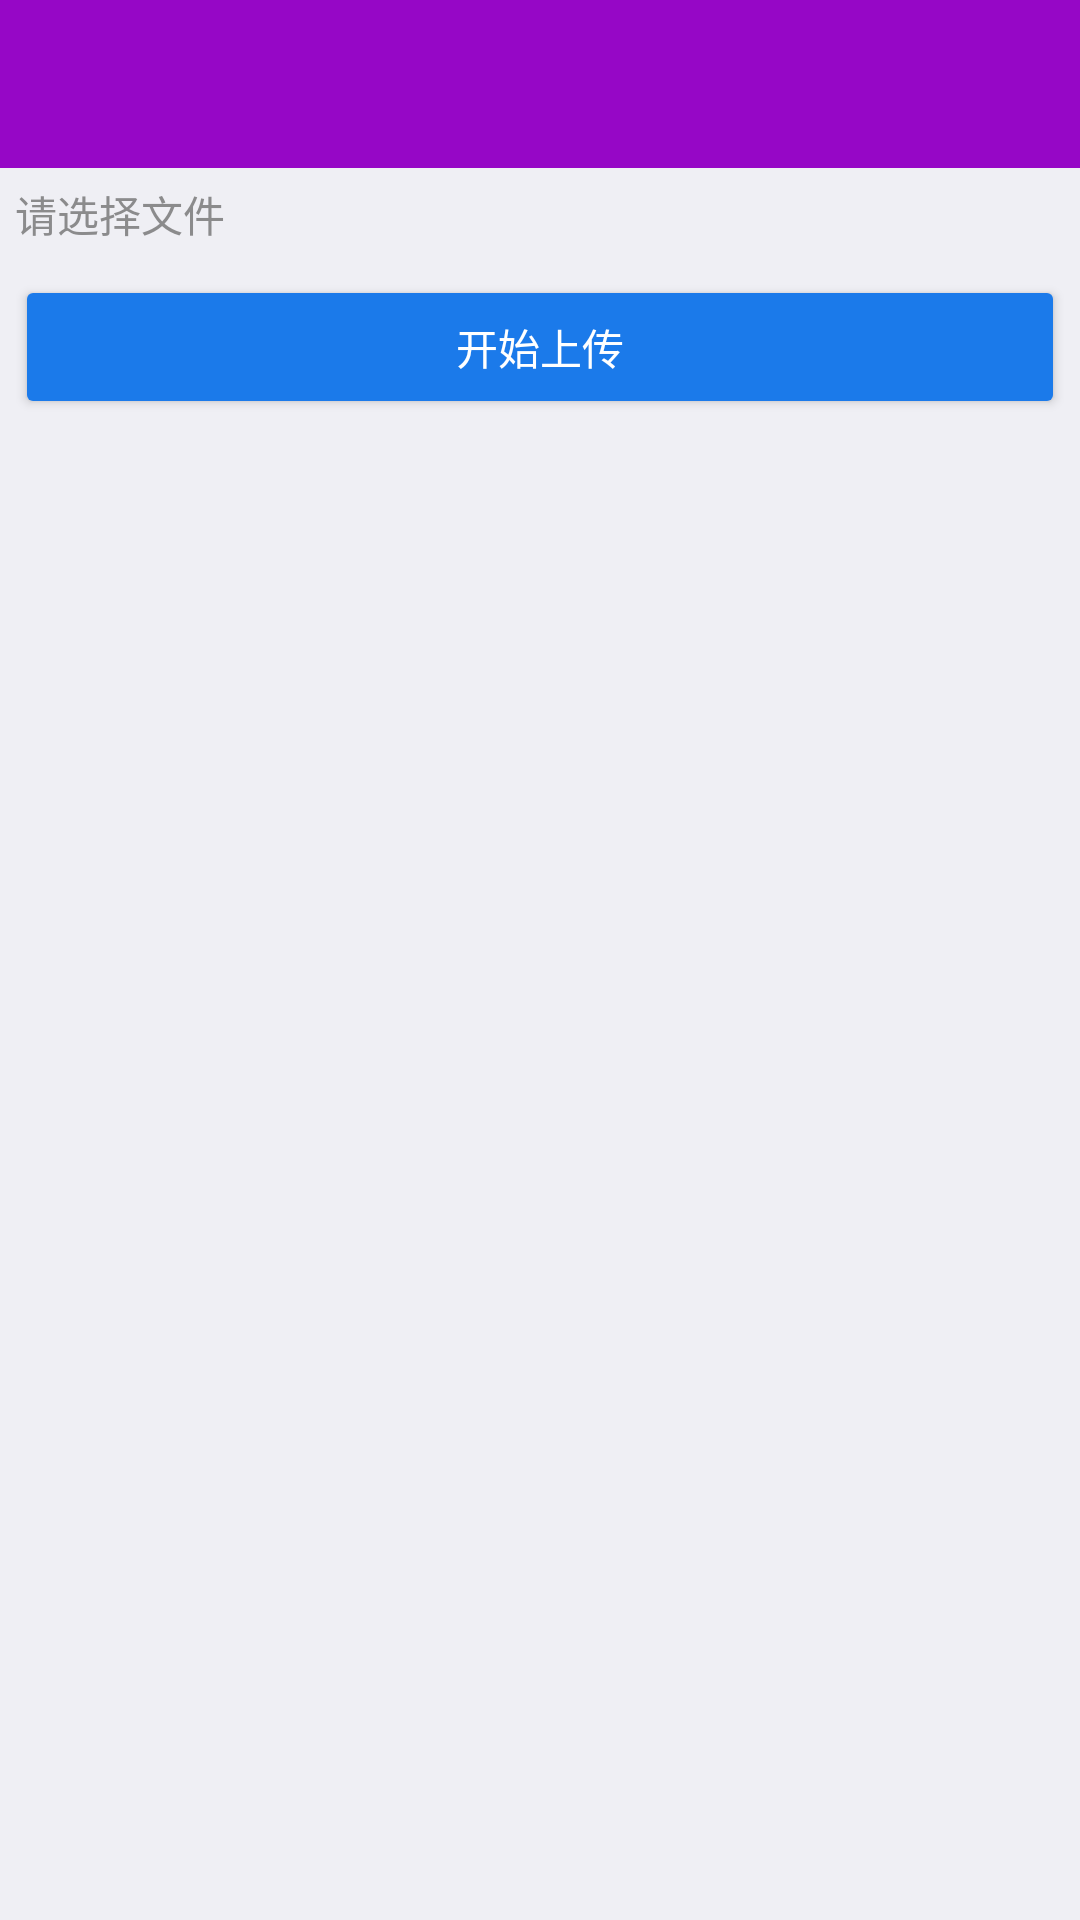

Layout XML and referenced resources for this Android screen:
<!-- AndroidManifest.xml: application theme AppTheme.Main -->
<!-- res/layout/activity_form.xml -->
<?xml version="1.0" encoding="utf-8"?>
<LinearLayout
    xmlns:android="http://schemas.android.com/apk/res/android"
    style="@style/MatchParent"
    android:background="@color/page_background"
    android:orientation="vertical">

    <include layout="@layout/toolbar_scroll"/>

    <TextView
        android:id="@+id/tv_status"
        style="@style/WrapContent"
        android:layout_margin="@dimen/dp_5"
        android:text="@string/form_select_tip"
        android:textColor="@color/font_color_secondary"/>

    <android.support.v7.widget.RecyclerView
        android:id="@+id/recycler_view"
        style="@style/WrapContent.WidthMatchParent"/>

    <android.support.v7.widget.AppCompatButton
        android:id="@+id/btn_upload"
        style="@style/Button.Primary.WrapContent.WidthMatchParent"
        android:layout_margin="@dimen/dp_5"
        android:text="@string/form_upload"/>

</LinearLayout>
<!-- res/layout/toolbar_scroll.xml (included above) -->
<?xml version="1.0" encoding="utf-8"?>
<android.support.design.widget.AppBarLayout
    xmlns:android="http://schemas.android.com/apk/res/android"
    xmlns:app="http://schemas.android.com/apk/res-auto"
    android:layout_width="match_parent"
    android:layout_height="wrap_content"
    android:theme="@style/AppTheme.AppBarOverlay">

    <android.support.v7.widget.Toolbar
        android:id="@+id/toolbar"
        android:layout_width="match_parent"
        android:layout_height="?actionBarSize"
        android:background="@color/colorPrimary"
        app:layout_scrollFlags="enterAlways|scroll|snap"
        app:popupTheme="@style/AppTheme.PopupOverlay"/>

</android.support.design.widget.AppBarLayout>
<!-- resources referenced by this layout -->
<resources>
  <color name="colorPrimary">#9607c6</color>
  <color name="font_color_secondary">#BB666666</color>
  <color name="page_background">#FFEFEFF4</color>
  <dimen name="dp_5">5dp</dimen>
  <string name="form_select_tip">请选择文件</string>
  <string name="form_upload">开始上传</string>
  <style name="AppTheme.AppBarOverlay" parent="ThemeOverlay.AppCompat.Dark.ActionBar" />
  <style name="AppTheme.PopupOverlay" parent="ThemeOverlay.AppCompat.Light" />
  <style name="Button.Primary.WrapContent.WidthMatchParent">
          <item name="android:layout_width">match_parent</item>
      </style>
  <style name="MatchParent">
          <item name="android:layout_width">match_parent</item>
          <item name="android:layout_height">match_parent</item>
      </style>
  <style name="WrapContent">
          <item name="android:layout_width">wrap_content</item>
          <item name="android:layout_height">wrap_content</item>
      </style>
  <style name="WrapContent.WidthMatchParent">
          <item name="android:layout_width">match_parent</item>
      </style>
  <style name="AppTheme.Main" />
</resources>
